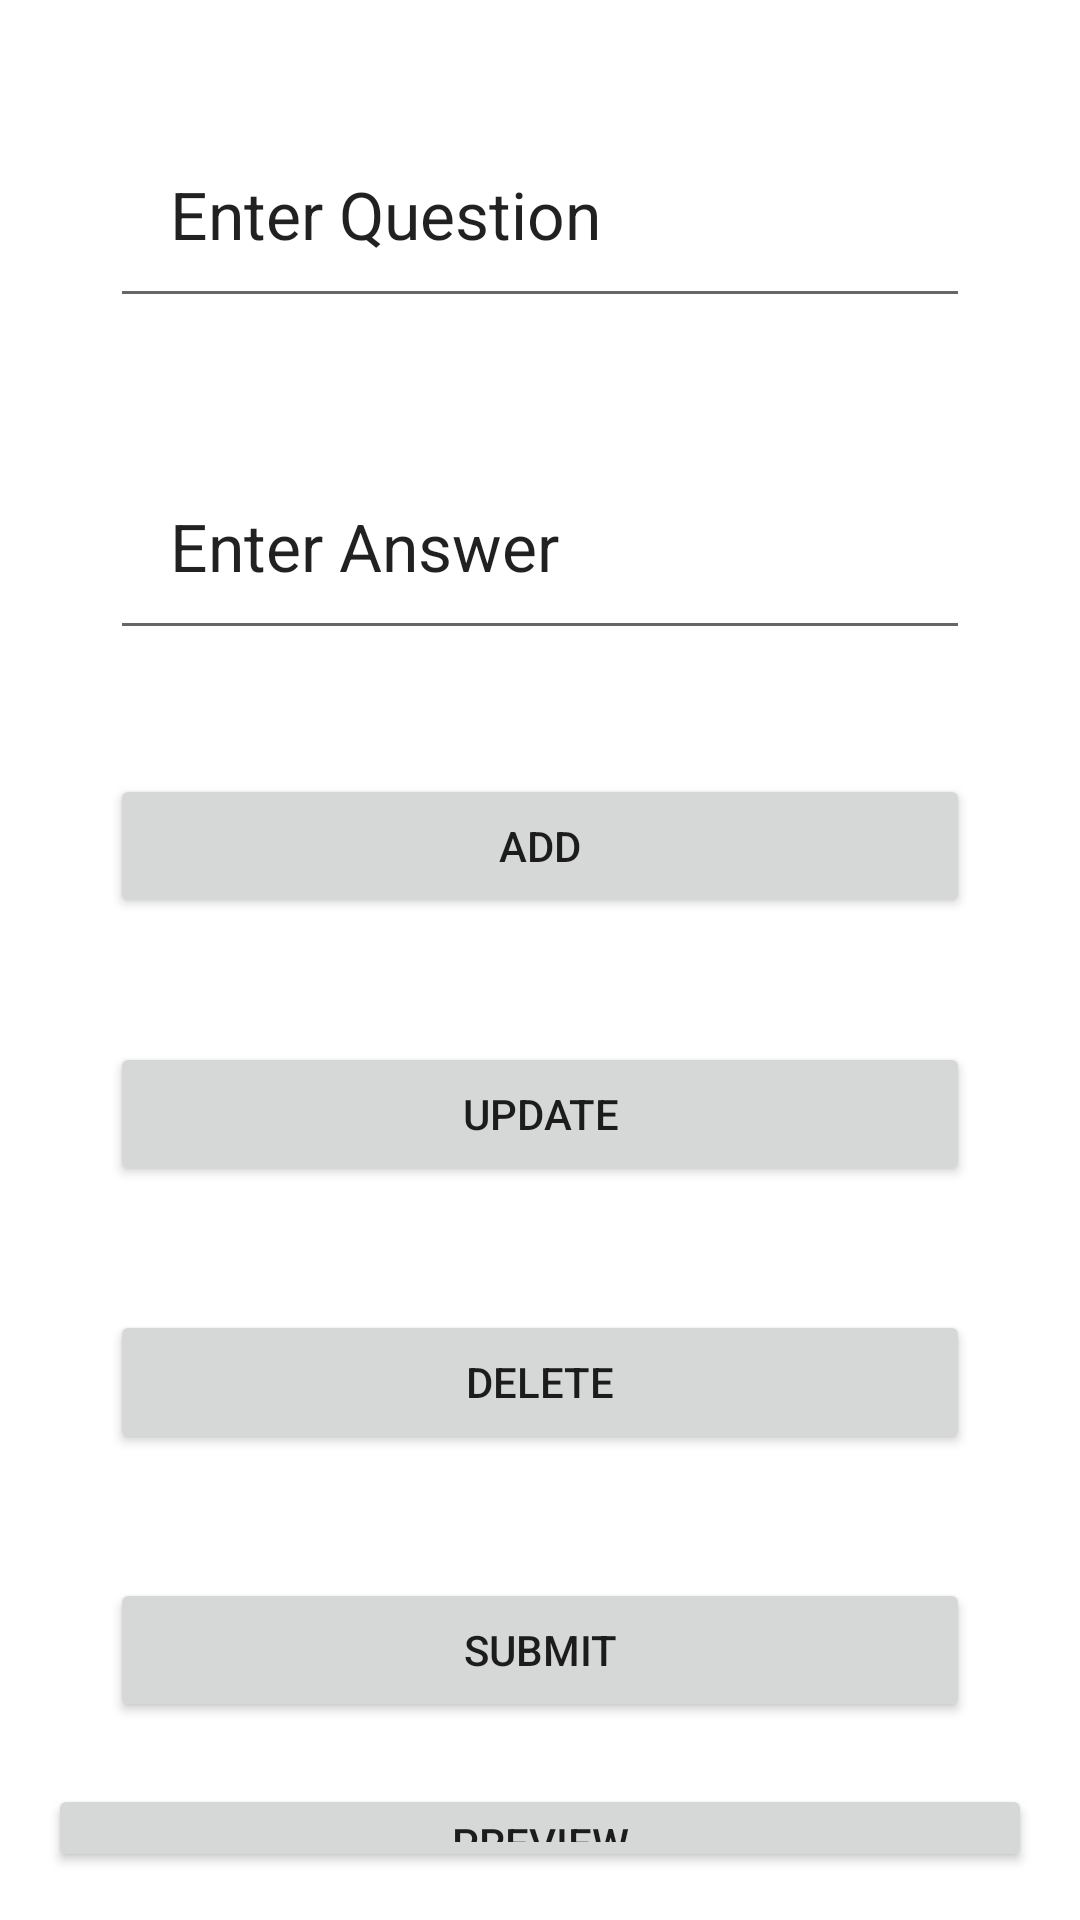

This screen was rendered from an Android layout file. Write that file and the resources it references.
<!-- AndroidManifest.xml: application theme Theme.FinalTest_AyushSingh -->
<!-- res/layout/activity_main.xml -->
<?xml version="1.0" encoding="utf-8"?>
<RelativeLayout xmlns:android="http://schemas.android.com/apk/res/android"
    xmlns:tools="http://schemas.android.com/apk/res-auto"
    android:layout_width="match_parent"
    android:layout_height="match_parent"
    android:padding="16dp"
    >

    <LinearLayout
        android:layout_width="match_parent"
        android:layout_height="match_parent"
        android:orientation="vertical">

        <EditText

            android:id="@+id/entrQuestion"
            android:layout_width="match_parent"
            android:layout_height="wrap_content"
            android:layout_margin="10pt"
            android:padding="20dp"
            android:text="Enter Question"
            android:textAppearance="?android:attr/textAppearanceLarge" />

        <EditText
            android:id="@+id/entrAnswer"
            android:layout_width="match_parent"
            android:layout_height="wrap_content"
            android:layout_margin="10pt"
            android:padding="20dp"
            android:text="Enter Answer"
            android:textAppearance="?android:attr/textAppearanceLarge" />

        <Button
            android:id="@+id/addQuestion"
            android:layout_width="match_parent"
            android:layout_height="wrap_content"
            android:layout_margin="10pt"
            android:text="Add" />

        <Button
            android:id="@+id/updateQuestion"
            android:layout_width="match_parent"
            android:layout_height="wrap_content"
            android:layout_margin="10pt"
            android:text="Update" />

        <Button
            android:id="@+id/deleteQuestion"
            android:layout_width="match_parent"
            android:layout_height="wrap_content"
            android:layout_margin="10pt"
            android:text="Delete" />

        <Button
            android:id="@+id/submitBtn"
            android:layout_width="match_parent"
            android:layout_height="wrap_content"
            android:layout_margin="10pt"
            android:text="Submit" />

        <Button
            android:id="@+id/previewBtn"
            android:layout_width="match_parent"
            android:layout_height="wrap_content"
            android:text="Preview" />


    </LinearLayout>


</RelativeLayout>
<!-- resources referenced by this layout -->
<resources>
  <style name="Theme.FinalTest_AyushSingh" parent="Theme.MaterialComponents.DayNight.DarkActionBar">
          
          <item name="colorPrimary">@color/purple_500</item>
          <item name="colorPrimaryVariant">@color/purple_700</item>
          <item name="colorOnPrimary">@color/white</item>
          
          <item name="colorSecondary">@color/teal_200</item>
          <item name="colorSecondaryVariant">@color/teal_700</item>
          <item name="colorOnSecondary">@color/black</item>
          
          <item name="android:statusBarColor" tools:targetApi="l">?attr/colorPrimaryVariant</item>
          
      </style>
  <!-- not gathered from this repository: default colours our renderer supplied (Android Studio template values) -->
  <color name="purple_500">#FF6200EE</color>
  <color name="purple_700">#FF3700B3</color>
  <color name="teal_200">#FF03DAC5</color>
  <color name="teal_700">#FF018786</color>
  <color name="black">#FF000000</color>
  <color name="white">#FFFFFFFF</color>
</resources>
